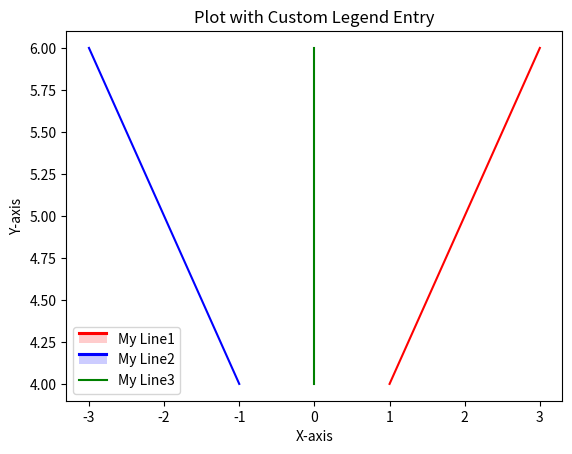

Source code (Python):
import matplotlib.pyplot as plt
from matplotlib.legend_handler import HandlerPatch
from matplotlib.patches import Rectangle

# Create a custom Handler class for rectangles in the legend
class HandlerRectangle(HandlerPatch):
    def __init__(self, color, fill_alpha):
        super().__init__(self)
        self.color = color
        self.alpha = fill_alpha
        
    def create_artists(self, _1, orig_handle, _2, _3, width, height, _4, trans):
        w = 20                          # Width of the rectangle
        h = height
        line = Rectangle(xy=(0, h), width=w, height=0.1, linewidth=orig_handle.get_linewidth(), edgecolor = self.color, label=orig_handle.get_label())
        rect = Rectangle(xy=(0, 0), width=w, height=h, facecolor = self.color, 
                edgecolor = (0, 0, 0, 0), linewidth=0, label=orig_handle.get_label(), alpha = self.alpha)
        line.set_transform(trans)
        rect.set_transform(trans)
        return [line, rect]

# Your plotting code
line1, = plt.plot([1, 2, 3], [4, 5, 6], label='My Line1', color = 'red')
line2, = plt.plot([-1, -2, -3], [4, 5, 6], label='My Line2', color = 'blue')
line3, = plt.plot([0, 0, 0], [4, 5, 6], label='My Line3', color = 'green')

# Create a legend with a custom Handler
plt.legend(handles=[line1, line2, line3], handler_map={line1: HandlerRectangle('red', 0.2), line2: HandlerRectangle('blue', 0.2)})

# Customize the plot
plt.title('Plot with Custom Legend Entry')
plt.xlabel('X-axis')
plt.ylabel('Y-axis')

# Show the plot
plt.show()